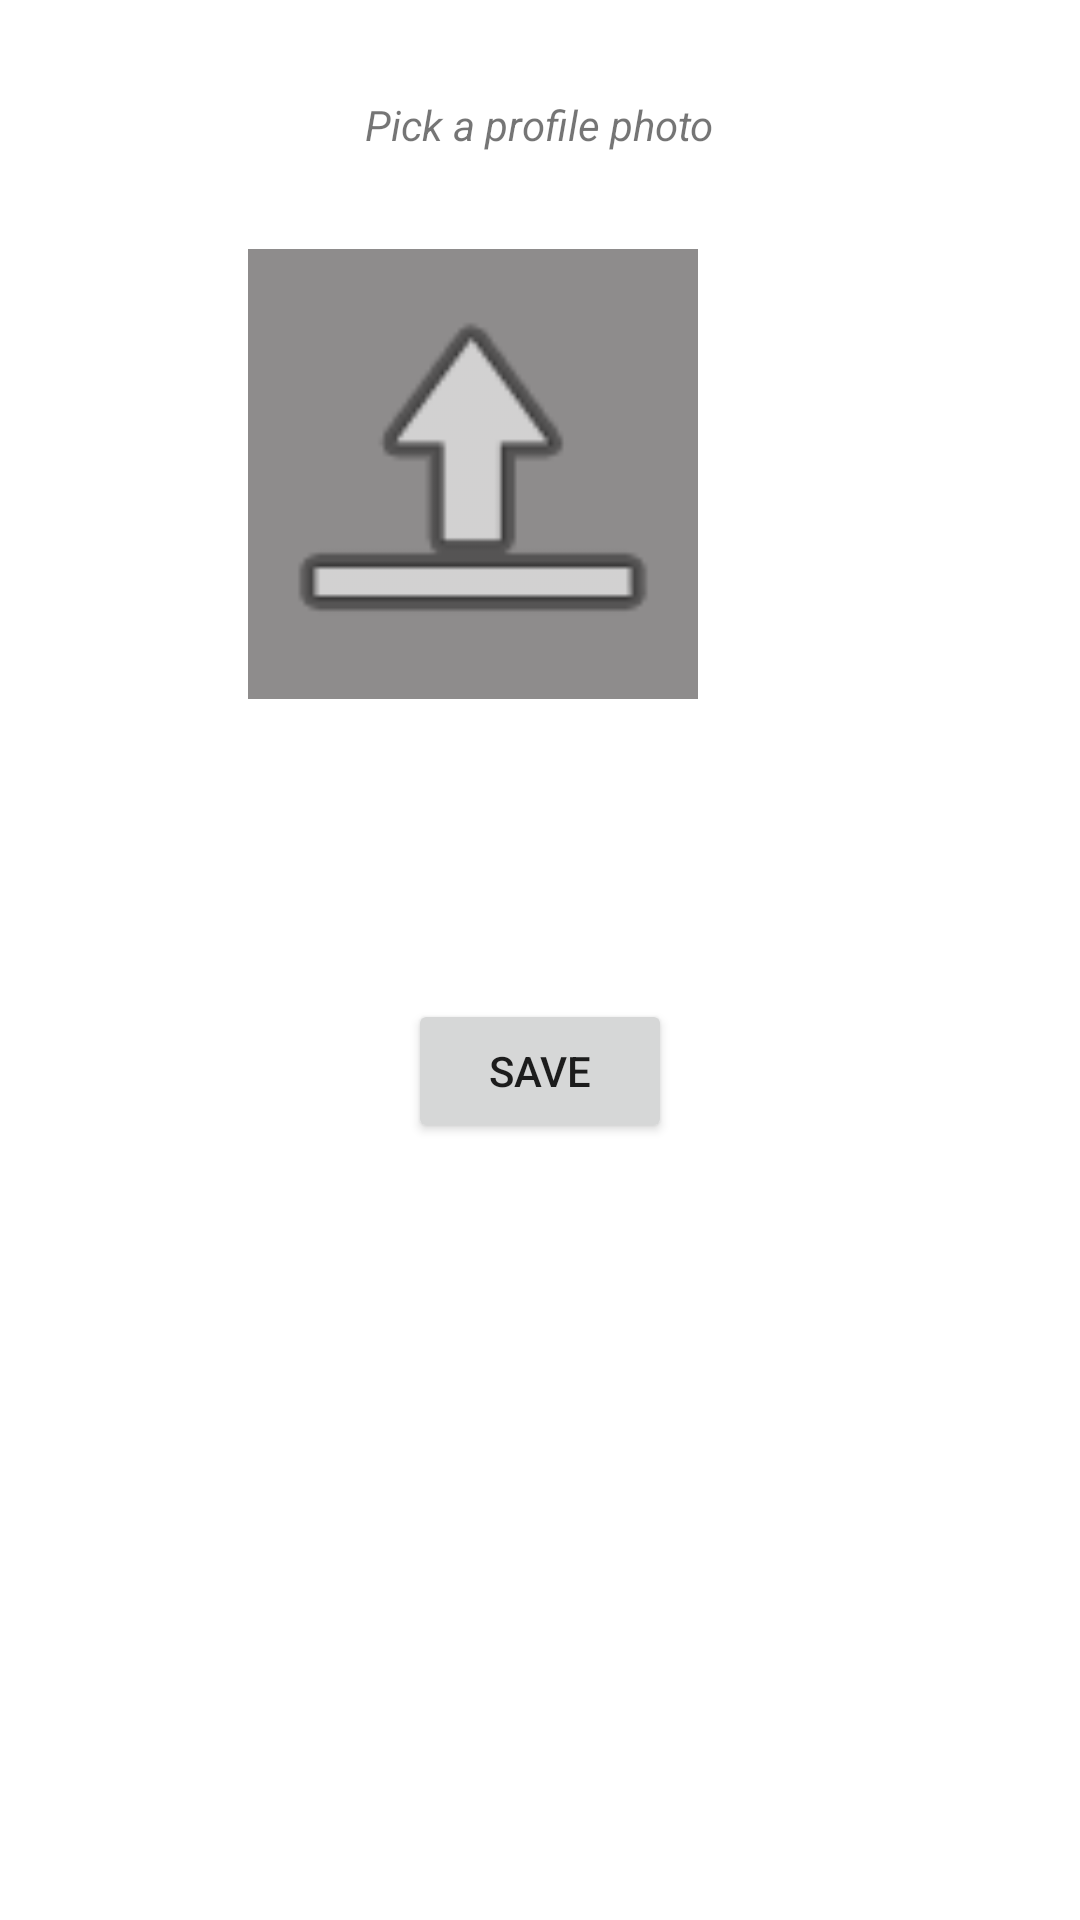

The Android layout XML behind this screen, and the referenced resources:
<!-- AndroidManifest.xml: application theme Theme.RateAndChat -->
<!-- res/layout/activity_edit_my_page.xml -->
<?xml version="1.0" encoding="utf-8"?>
<androidx.constraintlayout.widget.ConstraintLayout xmlns:android="http://schemas.android.com/apk/res/android"
    xmlns:app="http://schemas.android.com/apk/res-auto"
    xmlns:tools="http://schemas.android.com/tools"
    android:layout_width="match_parent"
    android:layout_height="match_parent"
    tools:context=".profile.EditMyPageActivity">

    <TextView
        android:id="@+id/textView4"
        android:layout_width="wrap_content"
        android:layout_height="wrap_content"
        android:layout_marginStart="177dp"
        android:layout_marginTop="32dp"
        android:layout_marginEnd="176dp"
        android:text="Pick a profile photo"
        android:textAlignment="center"
        android:textStyle="italic"
        app:layout_constraintEnd_toEndOf="parent"
        app:layout_constraintHorizontal_bias="0.508"
        app:layout_constraintStart_toStartOf="parent"
        app:layout_constraintTop_toTopOf="parent" />

    <ImageView
        android:id="@+id/pickImageIV"
        android:layout_width="150dp"
        android:layout_height="150dp"
        android:layout_marginStart="144dp"
        android:layout_marginTop="32dp"
        android:layout_marginEnd="132dp"
        android:background="#8E8C8C"
        android:onClick="imagePicker"
        app:layout_constraintEnd_toEndOf="parent"
        app:layout_constraintHorizontal_bias="0.933"
        app:layout_constraintStart_toStartOf="parent"
        app:layout_constraintTop_toBottomOf="@+id/textView4"
        app:srcCompat="@android:drawable/ic_menu_upload_you_tube" />

    <Button
        android:id="@+id/saveButton"
        android:layout_width="wrap_content"
        android:layout_height="wrap_content"
        android:layout_marginTop="100dp"
        android:onClick="saveInfo"
        android:text="save"
        app:layout_constraintEnd_toEndOf="parent"
        app:layout_constraintStart_toStartOf="parent"
        app:layout_constraintTop_toBottomOf="@+id/pickImageIV" />
</androidx.constraintlayout.widget.ConstraintLayout>
<!-- resources referenced by this layout -->
<resources>
  <style name="Theme.RateAndChat" parent="Theme.MaterialComponents.DayNight.DarkActionBar">
          
          <item name="colorPrimary">@color/dark_blue</item>
          <item name="colorPrimaryVariant">@color/blue</item>
          <item name="colorOnPrimary">@color/white</item>
          
          <item name="colorSecondary">@color/light_orange</item>
          <item name="colorSecondaryVariant">@color/dark_orange</item>
          <item name="colorOnSecondary">@color/black</item>
          
          <item name="android:statusBarColor" tools:targetApi="l">?attr/colorPrimaryVariant</item>
          
      </style>
  <color name="dark_blue">#023047</color>
  <color name="blue">#219EBC</color>
  <color name="white">#FFFFFFFF</color>
  <color name="light_orange">#FFB703</color>
  <color name="dark_orange">#FB8500</color>
  <color name="black">#071108</color>
</resources>
